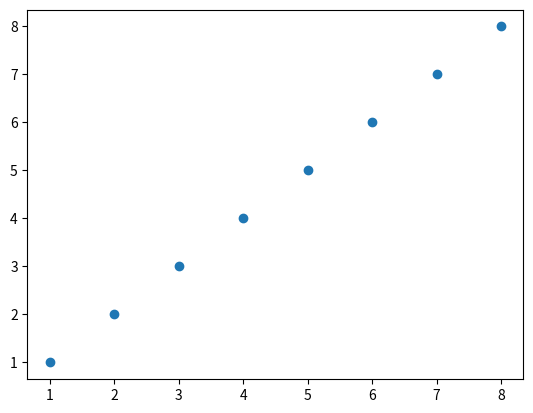
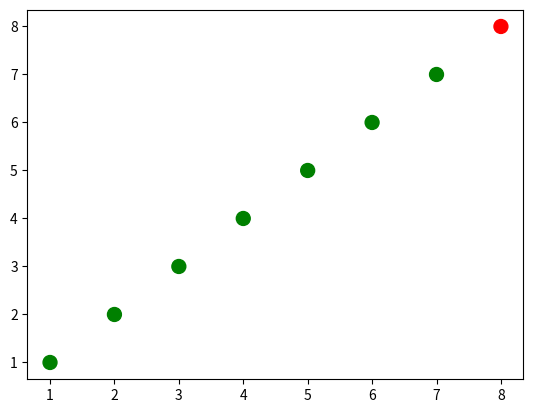
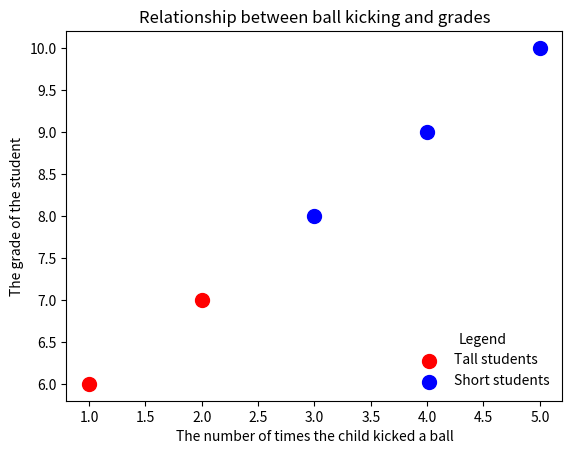

These charts were generated, in order, by the following Python code:
import matplotlib as mpl
import matplotlib.pyplot as plt
import numpy as np
x=np.array([1,2,3,4,5,6,7,8])
y=x
plt.figure()
plt.scatter(x,y) # similar to plt.plot(x, y, '.'), but the underlying child objects in the axes are not Line2D
# create a list of colors for each point to have
# ['green', 'green', 'green', 'green', 'green', 'green', 'green', 'red']
colors = ['green']*(len(x)-1)
colors.append('red')

plt.figure()

# plot the point with size 100 and chosen colors
plt.scatter(x, y, s=100, c=colors)
plt.show()

zip_generator = zip([1,2,3,4,5], [6,7,8,9,10])
# let's turn the data back into 2 lists
x, y = zip(*zip_generator) # This is like calling zip((1, 6), (2, 7), (3, 8), (4, 9), (5, 10))
print(x)
print(y)
# the above prints:
# (1, 2, 3, 4, 5)
# (6, 7, 8, 9, 10)

plt.figure()
# plot a data series 'Tall students' in red using the first two elements of x and y
plt.scatter(x[:2], y[:2], s=100, c='red', label='Tall students')
# plot a second data series 'Short students' in blue using the last three elements of x and y 
plt.scatter(x[2:], y[2:], s=100, c='blue', label='Short students')
# add a label to the x axis
plt.xlabel('The number of times the child kicked a ball')
# add a label to the y axis
plt.ylabel('The grade of the student')
# add a title
plt.title('Relationship between ball kicking and grades')
# add a legend (uses the labels from plt.scatter)
plt.legend()
# add the legend to loc=4 (the lower right hand corner), also gets rid of the frame and adds a title
plt.legend(loc=4, frameon=False, title='Legend')